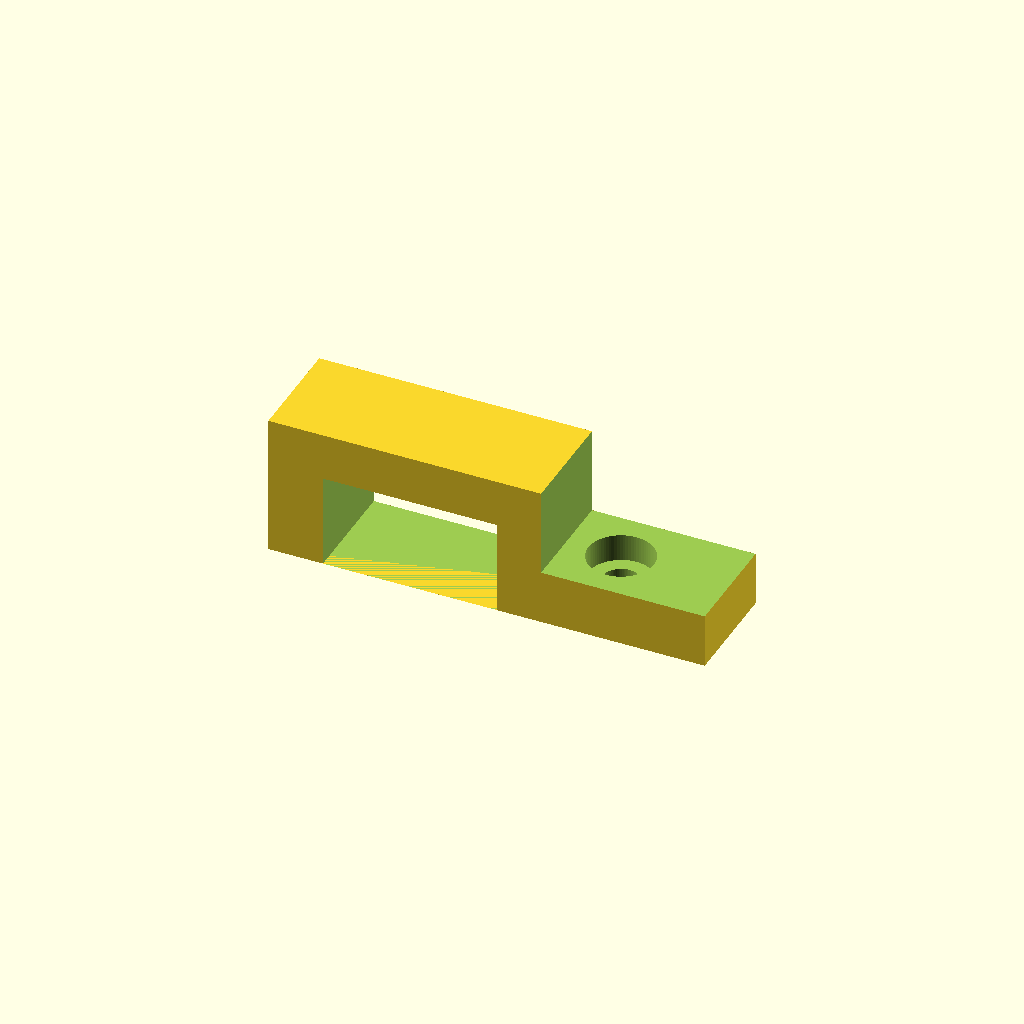
Cell 1: rendered with the file's own defaults.
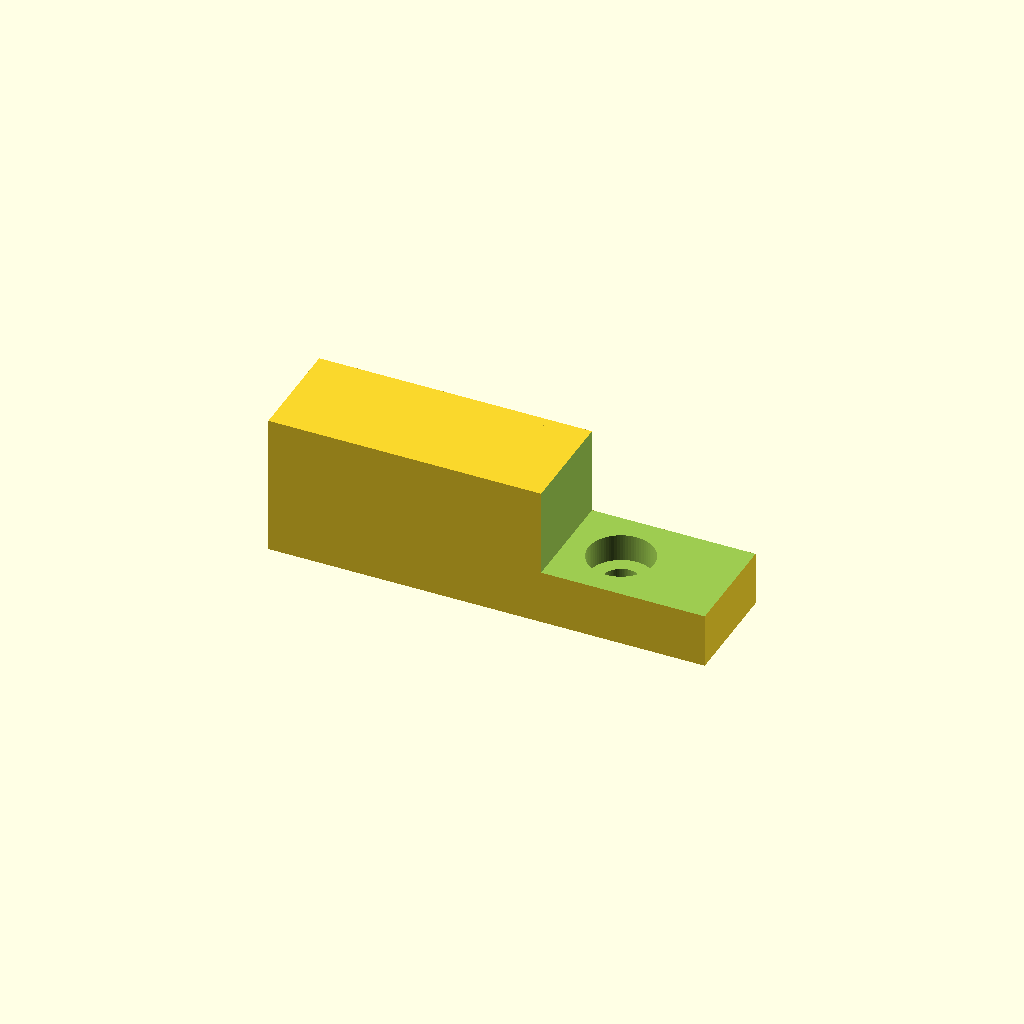
Cell 2: ct_id = 34 (everything else at default).
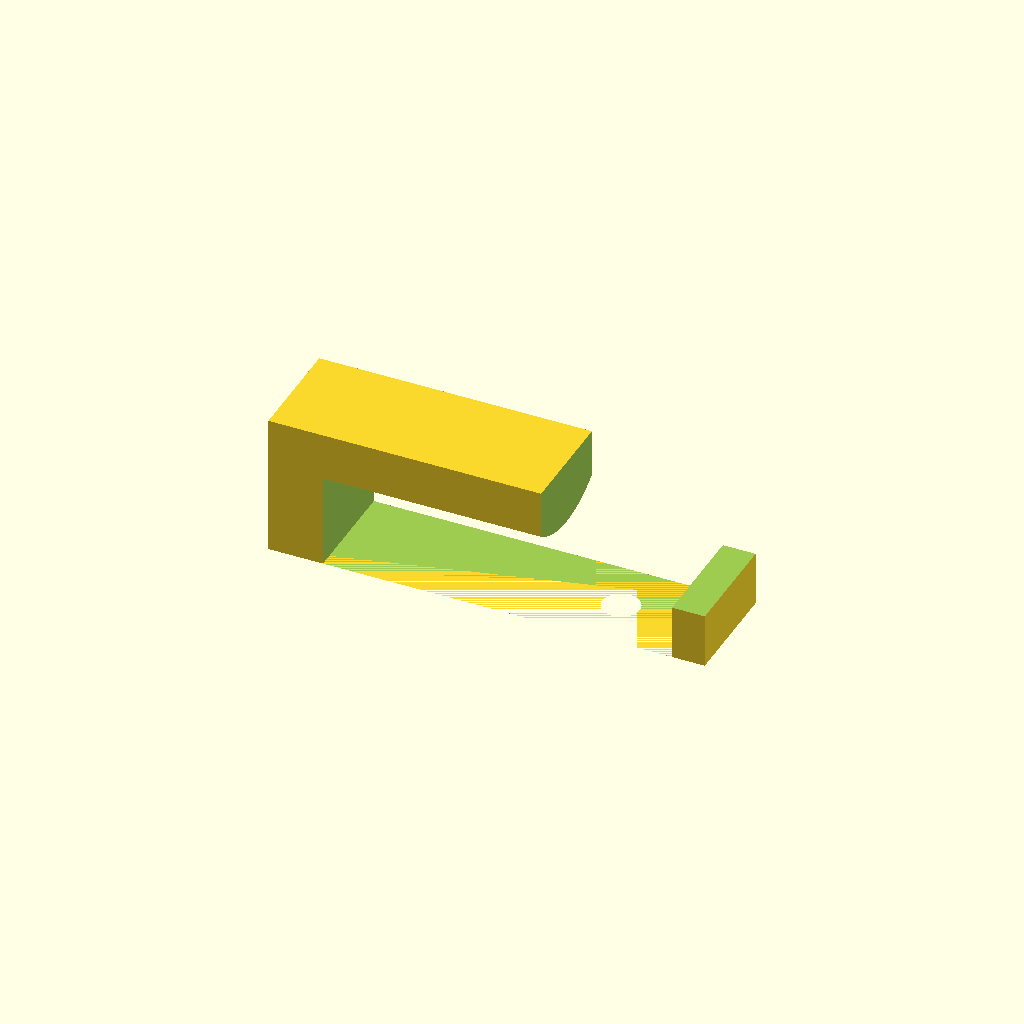
Cell 3 — ct_h set to 32, the other parameters unchanged.
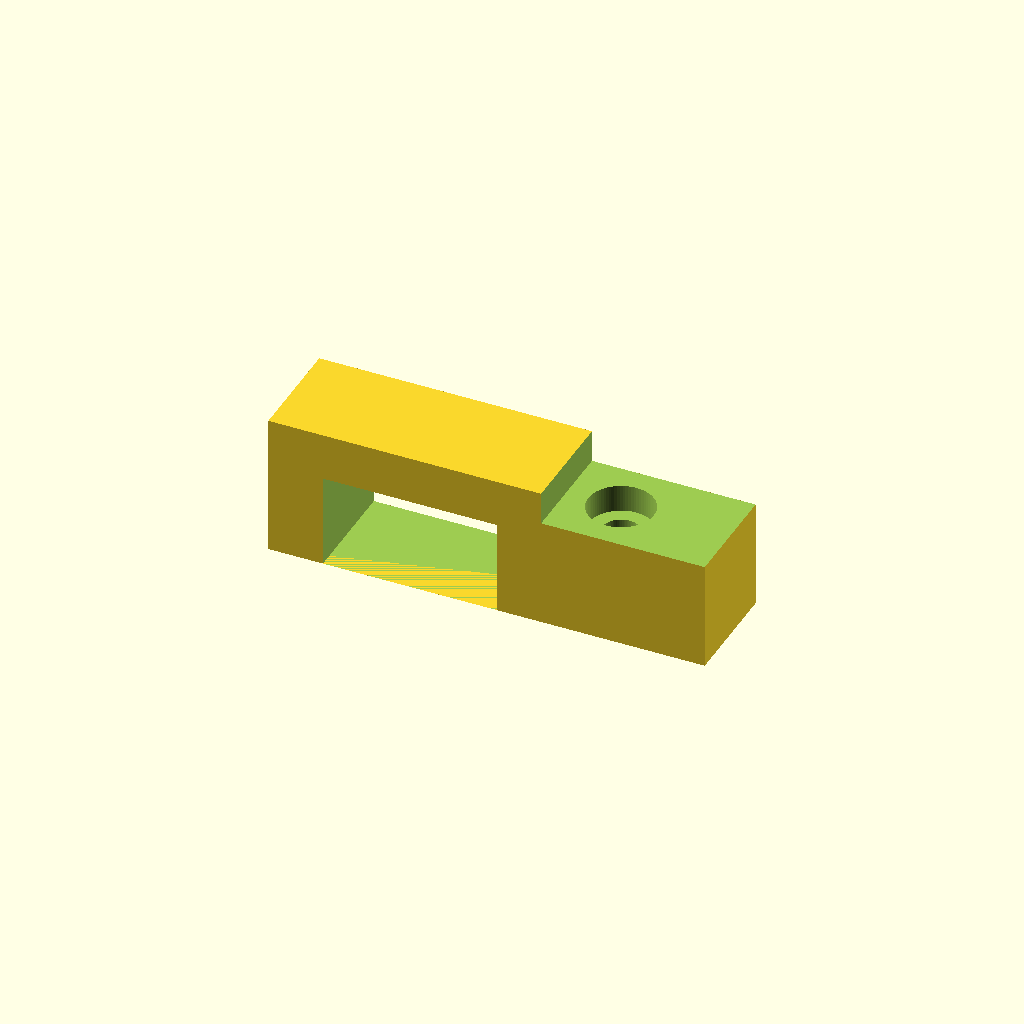
Cell 4 — wall_t set to 10, the other parameters unchanged.
One fixed orthographic camera (rotation 55°, 0°, 25°; colour scheme Cornfield) for every cell.
OpenSCAD source file DIN-Mount/CT-Holder.scad:
/* CT Holder - Version 0.12
   Method: Subtractive with nested difference.
   Modification: Bolt center 10mm from end, round head pocket.
*/

// --- Parameetrid ---
ct_od = 31;
ct_id = 17;
ct_h = 16;           // CT paksus (laius)
wall_t = 5;          // Alumise lapi paksus
bolt_d = 3.4;        // M3 poldi ava
bolt_head_d = 6.0;   // M3 ümarpea läbimõõt
$fn = 80;

block_l = 40;
block_h = 13;
block_w = 10;        // Hoidiku laius (läheb läbi CT ava)

// Arvutatud väärtused
ct_r_in = ct_id / 2; // 8.5mm
cutout_h = 8;        // Sisselõike kõrgus

module ct_holder() {
    difference() {
        // 1. Algne põhiplokk
        cube([block_l, block_w, block_h]);

        // 2. Poldi lapi tekitamine (parem ülemine lõige)
        translate([block_l - 15, -1, wall_t]) // Pikendasime sisselõiget, et polt mahuks
            cube([16, block_w + 2, block_h + 1]);

        // 3 ja 6 kombineerituna: CT pesa + kumeruse säilitamine
        translate([5, -1, 0]) {
            difference() {
                // Kandiline sisselõige
                cube([ct_h, block_w + 2, cutout_h + 1]);
                
                // KURV: CT siseava raadius
                translate([0, (block_w + 2) / 2, ct_od/2])
                    rotate([0, 90, 0])
                        cylinder(h = ct_h, r = ct_r_in);
            }
        }
            
        // 4. Poldi ava (Kese 10mm otsast)
        translate([block_l - 10, block_w / 2, -1])
            cylinder(h = wall_t + 2, d = bolt_d);
            
        // 5. Poldipea süvend (Ümarpea jaoks sirge silinder)
        translate([block_l - 10, block_w / 2, wall_t - 2.5])
            cylinder(h = 3, d = bolt_head_d);
    }
}

ct_holder();
Customizer parameters (derived from the source; name, type, default, range or options):
ct_od: number, default 31
ct_id: number, default 17
ct_h: number, default 16
wall_t: number, default 5
bolt_d: number, default 3.4
bolt_head_d: number, default 6
block_l: number, default 40
block_h: number, default 13
block_w: number, default 10
cutout_h: number, default 8
